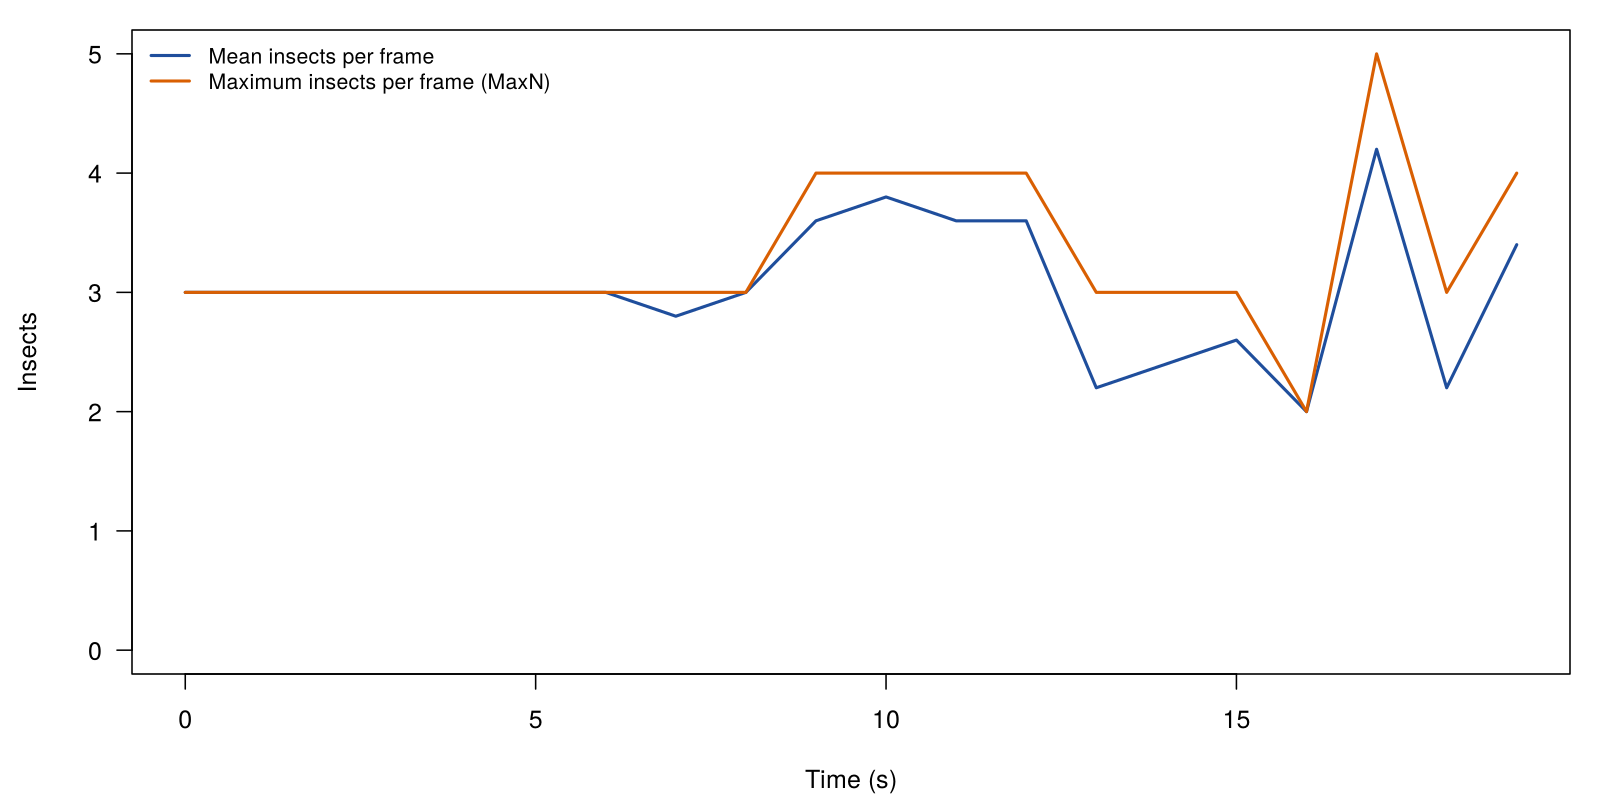

Source data for this figure (header and first rows):
bin_start, n_frames, mean_count, max_count, n_tracks, n_new_tracks
0, 5, 3, 3, 3, 3
1, 5, 3, 3, 3, 0
2, 5, 3, 3, 3, 0
3, 5, 3, 3, 3, 0
4, 5, 3, 3, 3, 0
5, 5, 3, 3, 3, 0
6, 5, 3, 3, 3, 0
7, 5, 2.8, 3, 3, 0
8, 5, 3, 3, 3, 0
9, 5, 3.6, 4, 4, 1
10, 5, 3.8, 4, 4, 0
11, 5, 3.6, 4, 4, 0
12, 5, 3.6, 4, 4, 0
13, 5, 2.2, 3, 3, 0
14, 5, 2.4, 3, 3, 1
15, 5, 2.6, 3, 3, 0
16, 5, 2, 2, 2, 0
17, 5, 4.2, 5, 5, 3
18, 5, 2.2, 3, 3, 0
19, 5, 3.4, 4, 4, 1
